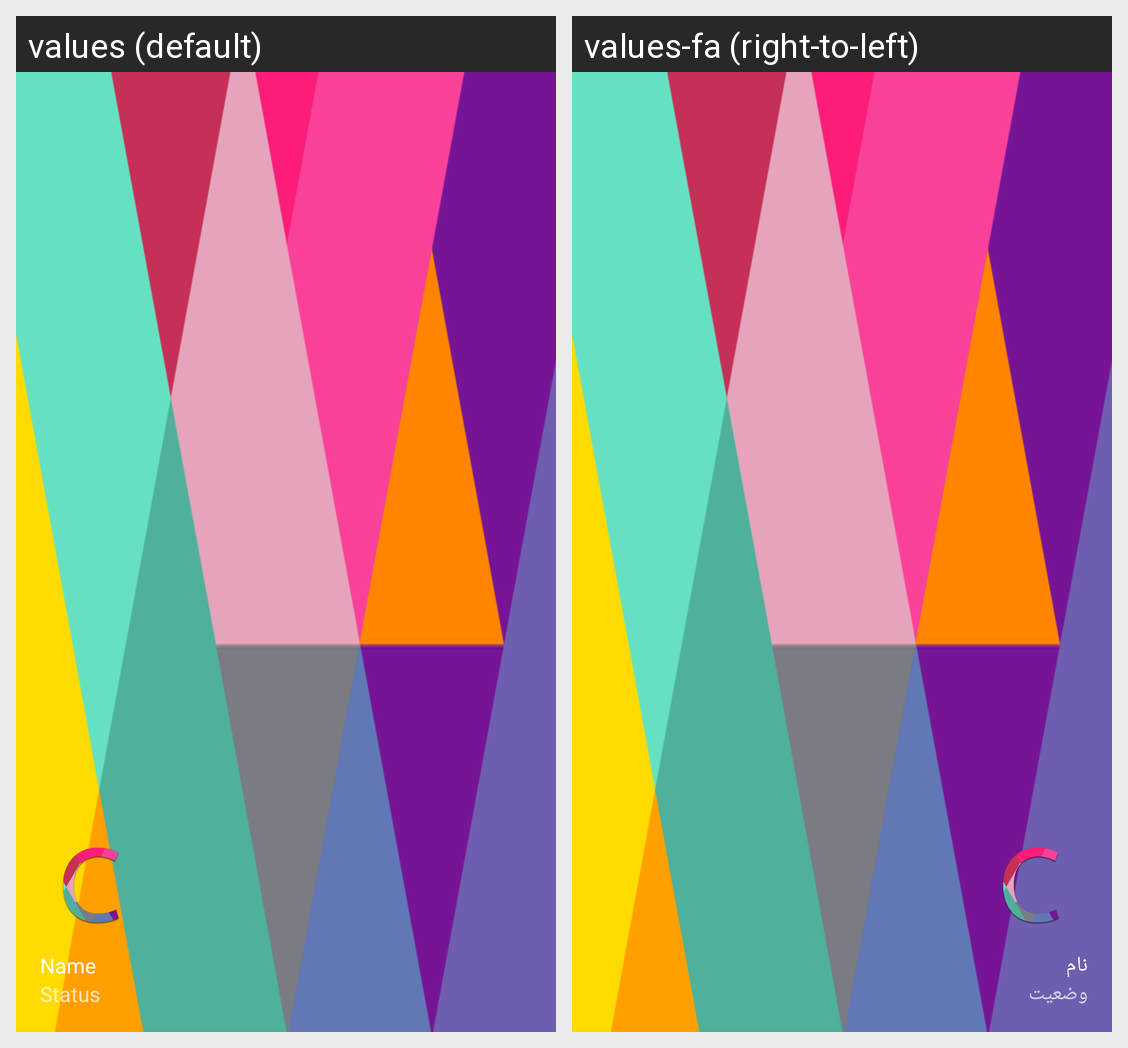

Locale-by-locale string values for the Android screen shown in this grid:
Android screen res/layout/nav_header_main.xml rendered under 2 locales, left to right: values (default), values-fa (right-to-left). Device: Nexus 5 (rendered at 1080×1920; each locale shown at half size, 540×960, under a caption strip naming it); theme AppTheme.
Strings drawn on this screen, with the default value and each locale's value (text and hints the layout hard-codes, and strings that could not be matched under every locale, appear in the picture but are not listed):

name
  values: Name
  values-fa: نام

status
  values: Status
  values-fa: وضعیت
